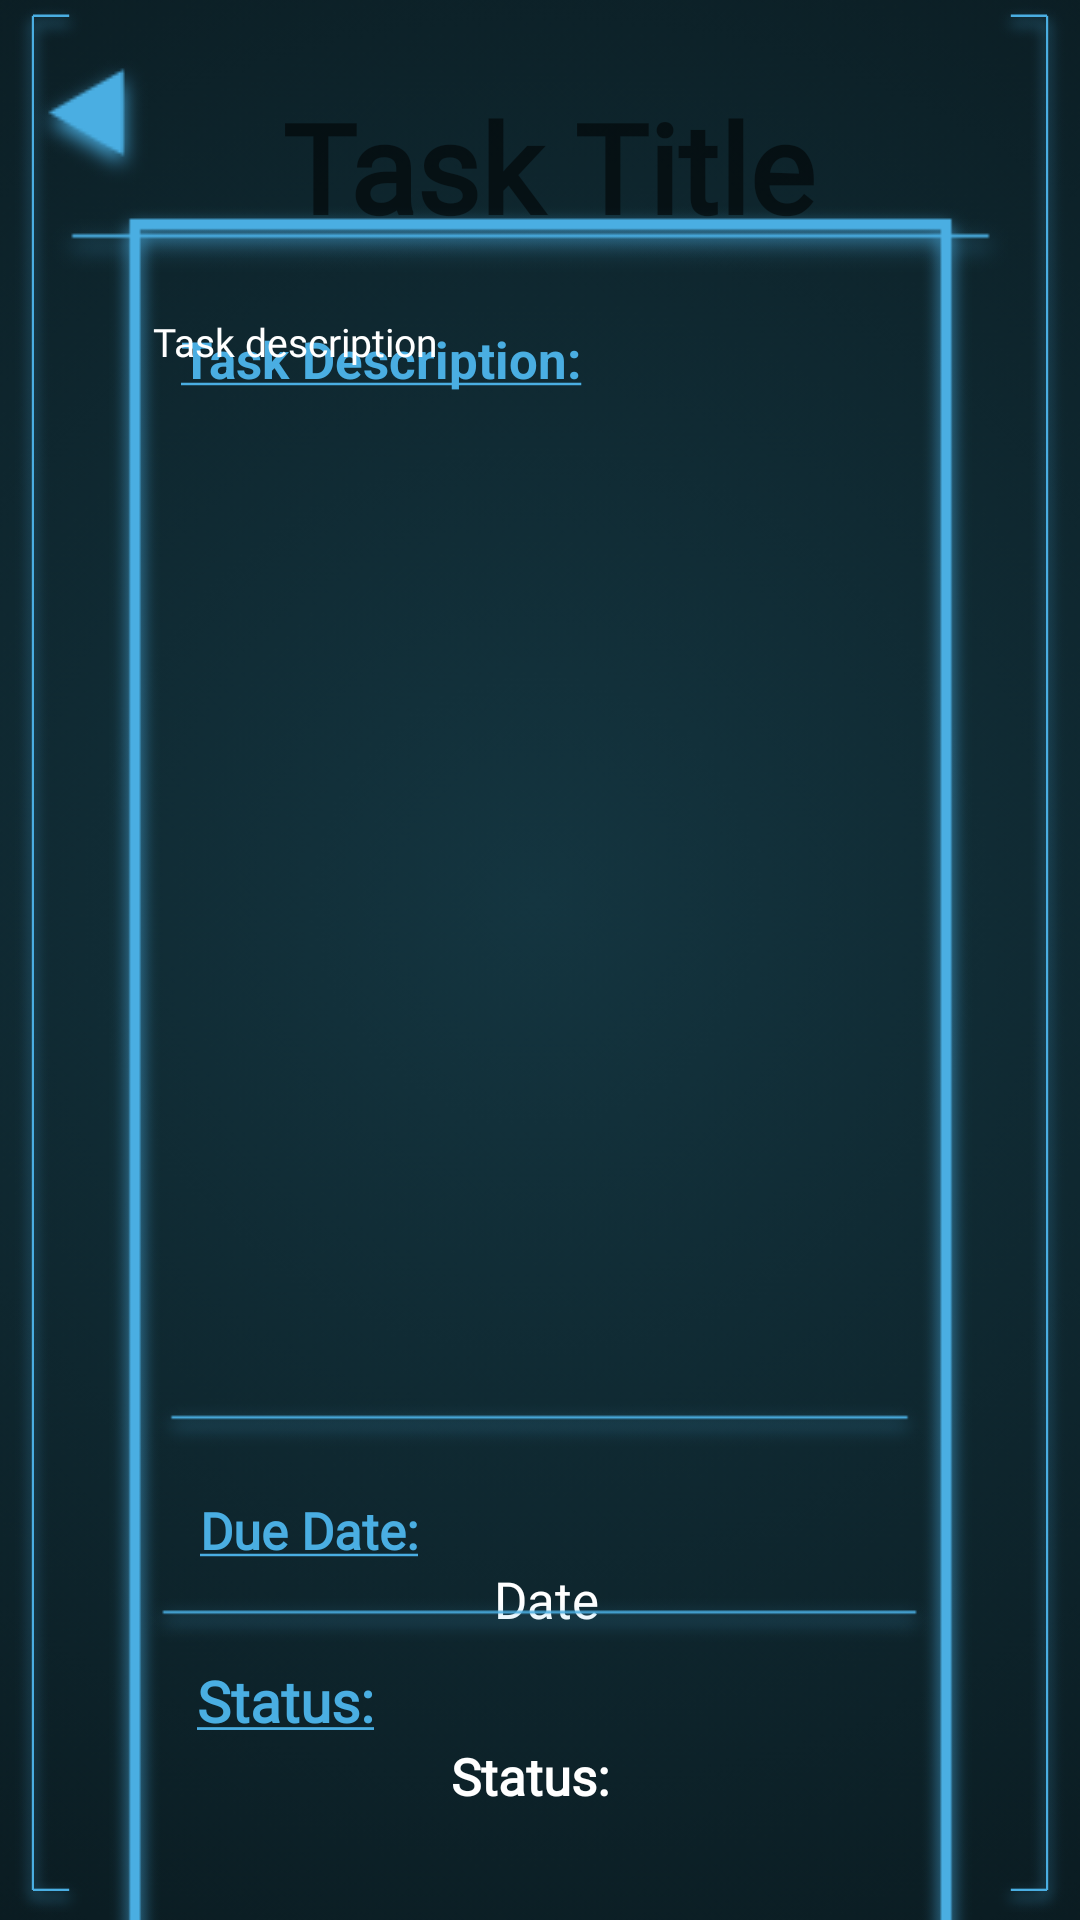

This screen was rendered from an Android layout file. Write that file and the resources it references.
<!-- AndroidManifest.xml: application theme Theme.Fuji.NoActionBar -->
<!-- res/layout/task_view_fragment_prototype.xml -->
<?xml version="1.0" encoding="utf-8"?>
<androidx.constraintlayout.widget.ConstraintLayout xmlns:android="http://schemas.android.com/apk/res/android"
    xmlns:app="http://schemas.android.com/apk/res-auto"
    xmlns:tools="http://schemas.android.com/tools"
    android:layout_width="match_parent"
    android:layout_height="match_parent">


    <ImageView
        android:id="@+id/imageView"
        android:layout_width="fill_parent"
        android:layout_height="fill_parent"
        android:contentDescription="@string/main_menu_img"
        android:scaleType="centerCrop"
        android:src="@drawable/boardview_background"
        app:layout_constraintBottom_toBottomOf="parent"
        app:layout_constraintEnd_toEndOf="parent"
        app:layout_constraintHorizontal_bias="0.0"
        app:layout_constraintStart_toStartOf="parent"
        app:layout_constraintTop_toTopOf="parent"
        app:layout_constraintVertical_bias="1.0" />

    <ImageView
        android:id="@+id/task_breakline"
        android:layout_width="325dp"
        android:layout_height="43dp"
        android:src="@drawable/break_line"
        app:layout_constraintBottom_toBottomOf="parent"
        app:layout_constraintEnd_toEndOf="parent"
        app:layout_constraintHorizontal_bias="0.406"
        app:layout_constraintStart_toStartOf="parent"
        app:layout_constraintTop_toTopOf="parent"
        app:layout_constraintVertical_bias="0.101" />

    <ImageView
        android:id="@+id/imageView3"
        android:layout_width="341dp"
        android:layout_height="600dp"
        android:layout_marginTop="95dp"
        android:contentDescription="@string/task_box"
        app:layout_constraintBottom_toBottomOf="parent"
        app:layout_constraintEnd_toEndOf="parent"
        app:layout_constraintStart_toStartOf="@+id/imageView"
        app:layout_constraintTop_toTopOf="parent"
        app:srcCompat="@drawable/task_square" />

    <ImageView
        android:id="@+id/task_left_bracket"
        android:layout_width="wrap_content"
        android:layout_height="wrap_content"
        android:contentDescription="@string/left_bracket"
        app:layout_constraintBottom_toBottomOf="@+id/imageView"
        app:layout_constraintStart_toStartOf="parent"
        app:layout_constraintTop_toTopOf="@+id/imageView"
        app:srcCompat="@drawable/left_bracket" />

    <ImageView
        android:id="@+id/task_right_bracket"
        android:layout_width="wrap_content"
        android:layout_height="wrap_content"
        android:contentDescription="@string/right_bracket"
        app:layout_constraintBottom_toBottomOf="@+id/imageView"
        app:layout_constraintEnd_toEndOf="@+id/imageView"
        app:layout_constraintTop_toTopOf="@+id/imageView"
        app:srcCompat="@drawable/right_bracket" />


    <ImageView
        android:id="@+id/duedate_sep_bar"
        android:layout_width="261dp"
        android:layout_height="26dp"
        android:layout_marginBottom="152dp"
        android:contentDescription="@string/barrier"
        app:layout_constraintBottom_toBottomOf="parent"
        app:layout_constraintEnd_toStartOf="@+id/task_right_bracket"
        app:layout_constraintHorizontal_bias="0.493"
        app:layout_constraintStart_toEndOf="@+id/task_left_bracket"
        app:srcCompat="@drawable/break_line" />

    <TextView
        android:id="@+id/task_title"
        android:layout_width="265dp"
        android:layout_height="55dp"
        android:layout_marginLeft="30dp"
        android:autoSizeTextType="uniform"
        android:fontFamily="@font/workbench"
        android:text="@string/task_title"
        android:textAlignment="center"
        android:textColor="@color/technic_teal"
        android:textSize="25sp"
        android:textStyle="bold"
        app:layout_constraintBottom_toBottomOf="parent"
        app:layout_constraintEnd_toEndOf="parent"
        app:layout_constraintHorizontal_bias="0.315"
        app:layout_constraintStart_toStartOf="@id/task_left_bracket"
        app:layout_constraintTop_toTopOf="parent"
        app:layout_constraintVertical_bias="0.048" />

    <TextView
        android:id="@+id/task_duedate_display"
        android:layout_width="wrap_content"
        android:layout_height="wrap_content"
        android:layout_marginLeft="10dp"
        android:layout_marginEnd="16dp"
        android:fontFamily="@font/techniclite"
        android:text="@string/task_Due_Date"
        android:textColor="@color/technic_blue"
        android:textSize="17sp"
        android:textStyle="bold"
        app:layout_constraintBottom_toBottomOf="parent"
        app:layout_constraintEnd_toStartOf="@+id/task_right_bracket"
        app:layout_constraintHorizontal_bias="0.161"
        app:layout_constraintStart_toEndOf="@+id/task_left_bracket"
        app:layout_constraintTop_toTopOf="parent"
        app:layout_constraintVertical_bias="0.808" />

    <TextView
        android:id="@+id/task_status"
        android:layout_width="wrap_content"
        android:layout_height="wrap_content"
        android:layout_marginLeft="30dp"
        android:layout_marginTop="100dp"
        android:fontFamily="@font/techniclite"
        android:gravity="left"
        android:text="Status:"
        android:textAlignment="center"
        android:textColor="@color/white"
        android:textSize="17sp"
        android:textStyle="bold"
        app:layout_constraintBottom_toBottomOf="parent"
        app:layout_constraintEnd_toStartOf="@+id/task_right_bracket"
        app:layout_constraintHorizontal_bias="0.413"
        app:layout_constraintStart_toEndOf="@+id/task_left_bracket"
        app:layout_constraintTop_toTopOf="parent"
        app:layout_constraintVertical_bias="0.929" />

    <TextView
        android:id="@+id/task_due_date"
        android:layout_width="106dp"
        android:layout_height="37dp"
        android:layout_marginLeft="25dp"
        android:layout_marginTop="50dp"
        android:fontFamily="@font/techniclite"
        android:text="Date"
        android:textAlignment="center"
        android:textColor="@color/white"
        android:textSize="17sp"
        app:layout_constraintBottom_toBottomOf="parent"
        app:layout_constraintEnd_toStartOf="@+id/task_right_bracket"
        app:layout_constraintHorizontal_bias="0.436"
        app:layout_constraintStart_toEndOf="@+id/task_left_bracket"
        app:layout_constraintTop_toTopOf="parent"
        app:layout_constraintVertical_bias="0.853" />

    <ImageView
        android:id="@+id/status_sep_bar"
        android:layout_width="267dp"
        android:layout_height="24dp"
        android:layout_marginBottom="88dp"
        android:contentDescription="@string/barrier"
        app:layout_constraintBottom_toBottomOf="@+id/imageView"
        app:layout_constraintEnd_toStartOf="@+id/task_right_bracket"
        app:layout_constraintHorizontal_bias="0.493"
        app:layout_constraintStart_toEndOf="@+id/task_left_bracket"
        app:srcCompat="@drawable/break_line" />

    <TextView
        android:id="@+id/textView2"
        android:layout_width="wrap_content"
        android:layout_height="wrap_content"
        android:layout_marginEnd="16dp"
        android:fontFamily="@font/techniclite"
        android:text="@string/status_header"
        android:textColor="@color/technic_blue"
        android:textSize="19sp"
        android:textStyle="bold"
        app:layout_constraintBottom_toBottomOf="parent"
        app:layout_constraintEnd_toEndOf="parent"
        app:layout_constraintHorizontal_bias="0.23"
        app:layout_constraintStart_toStartOf="parent"
        app:layout_constraintTop_toTopOf="parent"
        app:layout_constraintVertical_bias="0.902" />

    <ImageView
        android:id="@+id/task_back_button"
        android:layout_width="wrap_content"
        android:layout_height="wrap_content"
        android:layout_marginLeft="20dp"
        android:layout_marginTop="10dp"
        app:layout_constraintEnd_toStartOf="@+id/task_title"
        app:layout_constraintStart_toStartOf="@+id/imageView"
        app:layout_constraintTop_toTopOf="@+id/imageView"
        app:srcCompat="@drawable/blue_back_icon" />

    <TextView
        android:id="@+id/task_description_display"
        android:layout_width="wrap_content"
        android:layout_height="wrap_content"
        android:layout_marginEnd="8dp"
        android:layout_marginBottom="32dp"
        android:text="@string/task_description_header"
        android:textColor="@color/technic_blue"
        android:textSize="17sp"
        android:textStyle="bold"
        app:layout_constraintBottom_toBottomOf="parent"
        app:layout_constraintEnd_toEndOf="parent"
        app:layout_constraintHorizontal_bias="0.276"
        app:layout_constraintStart_toStartOf="parent"
        app:layout_constraintTop_toTopOf="parent"
        app:layout_constraintVertical_bias="0.185" />

    <TextView
        android:id="@+id/task_desc_text"
        android:layout_width="246dp"
        android:layout_height="398dp"
        android:layout_gravity="center_horizontal"
        android:layout_marginEnd="12dp"
        android:layout_marginBottom="32dp"
        android:fontFamily="@font/techniclite"
        android:scrollbars="vertical"
        android:text="@string/task_description"
        android:textColor="@color/white"
        android:textSize="13sp"
        app:layout_constraintBottom_toBottomOf="parent"
        app:layout_constraintEnd_toEndOf="parent"
        app:layout_constraintStart_toStartOf="parent"
        app:layout_constraintTop_toTopOf="parent" />

    <ScrollView
        android:id="@+id/scrollView2"
        android:layout_width="248dp"
        android:layout_height="393dp"
        app:layout_constraintBottom_toBottomOf="parent"
        app:layout_constraintEnd_toEndOf="parent"
        app:layout_constraintHorizontal_bias="0.493"
        app:layout_constraintStart_toStartOf="parent"
        app:layout_constraintTop_toTopOf="parent"
        app:layout_constraintVertical_bias="0.477">

        <LinearLayout
            android:layout_width="wrap_content"
            android:layout_height="wrap_content"
            android:layout_gravity="center_horizontal"
            android:layout_marginLeft="5dp"
            android:layout_marginTop="20dp"
            android:orientation="vertical">


        </LinearLayout>
    </ScrollView>


</androidx.constraintlayout.widget.ConstraintLayout>
<!-- resources referenced by this layout -->
<resources>
  <color name="technic_blue">#4AAEE2</color>
  <color name="white">#FFFFFFFF</color>
  <!-- drawable blue_back_icon: png bitmap (drawable, 1997 bytes) -->
  <!-- drawable boardview_background: png bitmap (drawable-v24, 155240 bytes) -->
  <!-- drawable break_line: png bitmap (drawable-xxxhdpi, 914 bytes) -->
  <!-- drawable left_bracket: png bitmap (drawable-xxxhdpi, 25546 bytes) -->
  <!-- drawable right_bracket: png bitmap (drawable-xxxhdpi, 25779 bytes) -->
  <!-- drawable task_square: png bitmap (drawable, 9899 bytes) -->
  <string name="barrier">barrier</string>
  <string name="left_bracket">left bracket</string>
  <string name="main_menu_img">Main Menu Img</string>
  <string name="right_bracket">right bracket</string>
  <string name="status_header"><u>Status:</u></string>
  <string name="task_Due_Date"><u>Due Date:</u></string>
  <string name="task_box">task box</string>
  <string name="task_description">Task description</string>
  <string name="task_description_header"><u>Task Description:</u></string>
  <string name="task_title">Task Title</string>
  <style name="Theme.Fuji.NoActionBar">
          <item name="windowActionBar">false</item>
          <item name="windowNoTitle">true</item>
      </style>
</resources>
